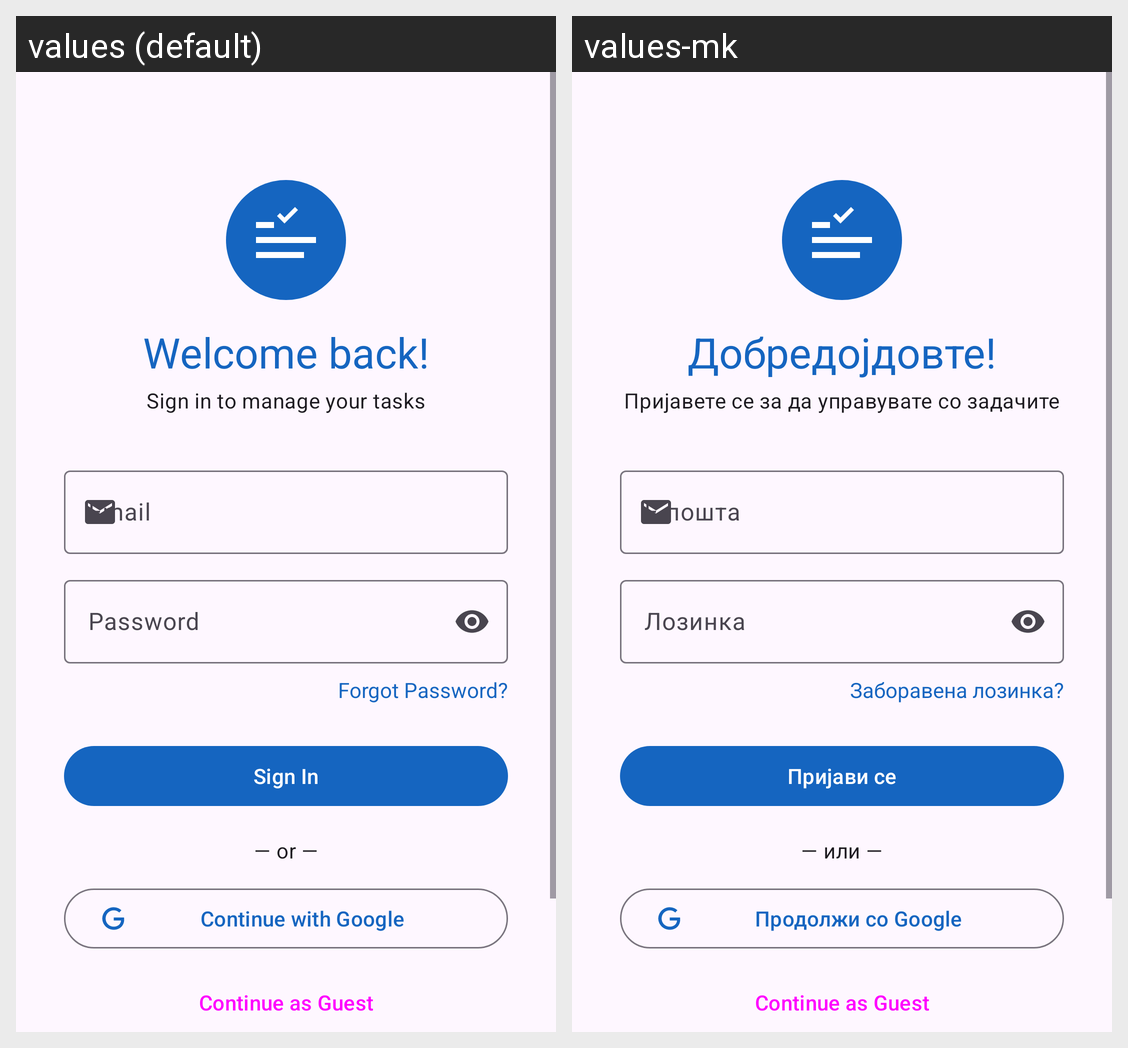

The same Android screen rendered under two of its app's locales, left to right. List the strings drawn on it with the default value and each locale's translation.
Android screen res/layout/fragment_login.xml rendered under 2 locales, left to right: values (default), values-mk. Device: Nexus 5 (rendered at 1080×1920; each locale shown at half size, 540×960, under a caption strip naming it); theme Theme.TaskManager.
Strings drawn on this screen, with the default value and each locale's value (text and hints the layout hard-codes, and strings that could not be matched under every locale, appear in the picture but are not listed):

welcome_back
  values: Welcome back!
  values-mk: Добредојдовте!

sign_in_subtitle
  values: Sign in to manage your tasks
  values-mk: Пријавете се за да управувате со задачите

email
  values: Email
  values-mk: Е-пошта

password
  values: Password
  values-mk: Лозинка

forgot_password
  values: Forgot Password?
  values-mk: Заборавена лозинка?

sign_in
  values: Sign In
  values-mk: Пријави се

or
  values: — or —
  values-mk: — или —

sign_in_with_google
  values: Continue with Google
  values-mk: Продолжи со Google

continue_as_guest
  values: Continue as Guest
  values-mk: Continue as Guest  [not translated; the default value is used]
